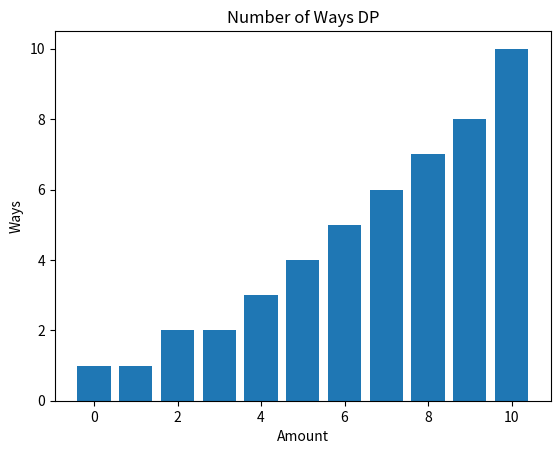

This chart was generated by the following Python code:
def num_ways(coins, amount):
    dp=[0]*(amount+1); dp[0]=1
    for c in coins:
        for a in range(c, amount+1):
            dp[a]+=dp[a-c]
    return dp[amount], dp

coins=[1,2,5]; amount=10
ans, dp=num_ways(coins, amount); print("Ways:", ans)


import matplotlib.pyplot as plt
plt.bar(range(len(dp)), dp)
plt.title("Number of Ways DP"); plt.xlabel("Amount"); plt.ylabel("Ways")
plt.show()
